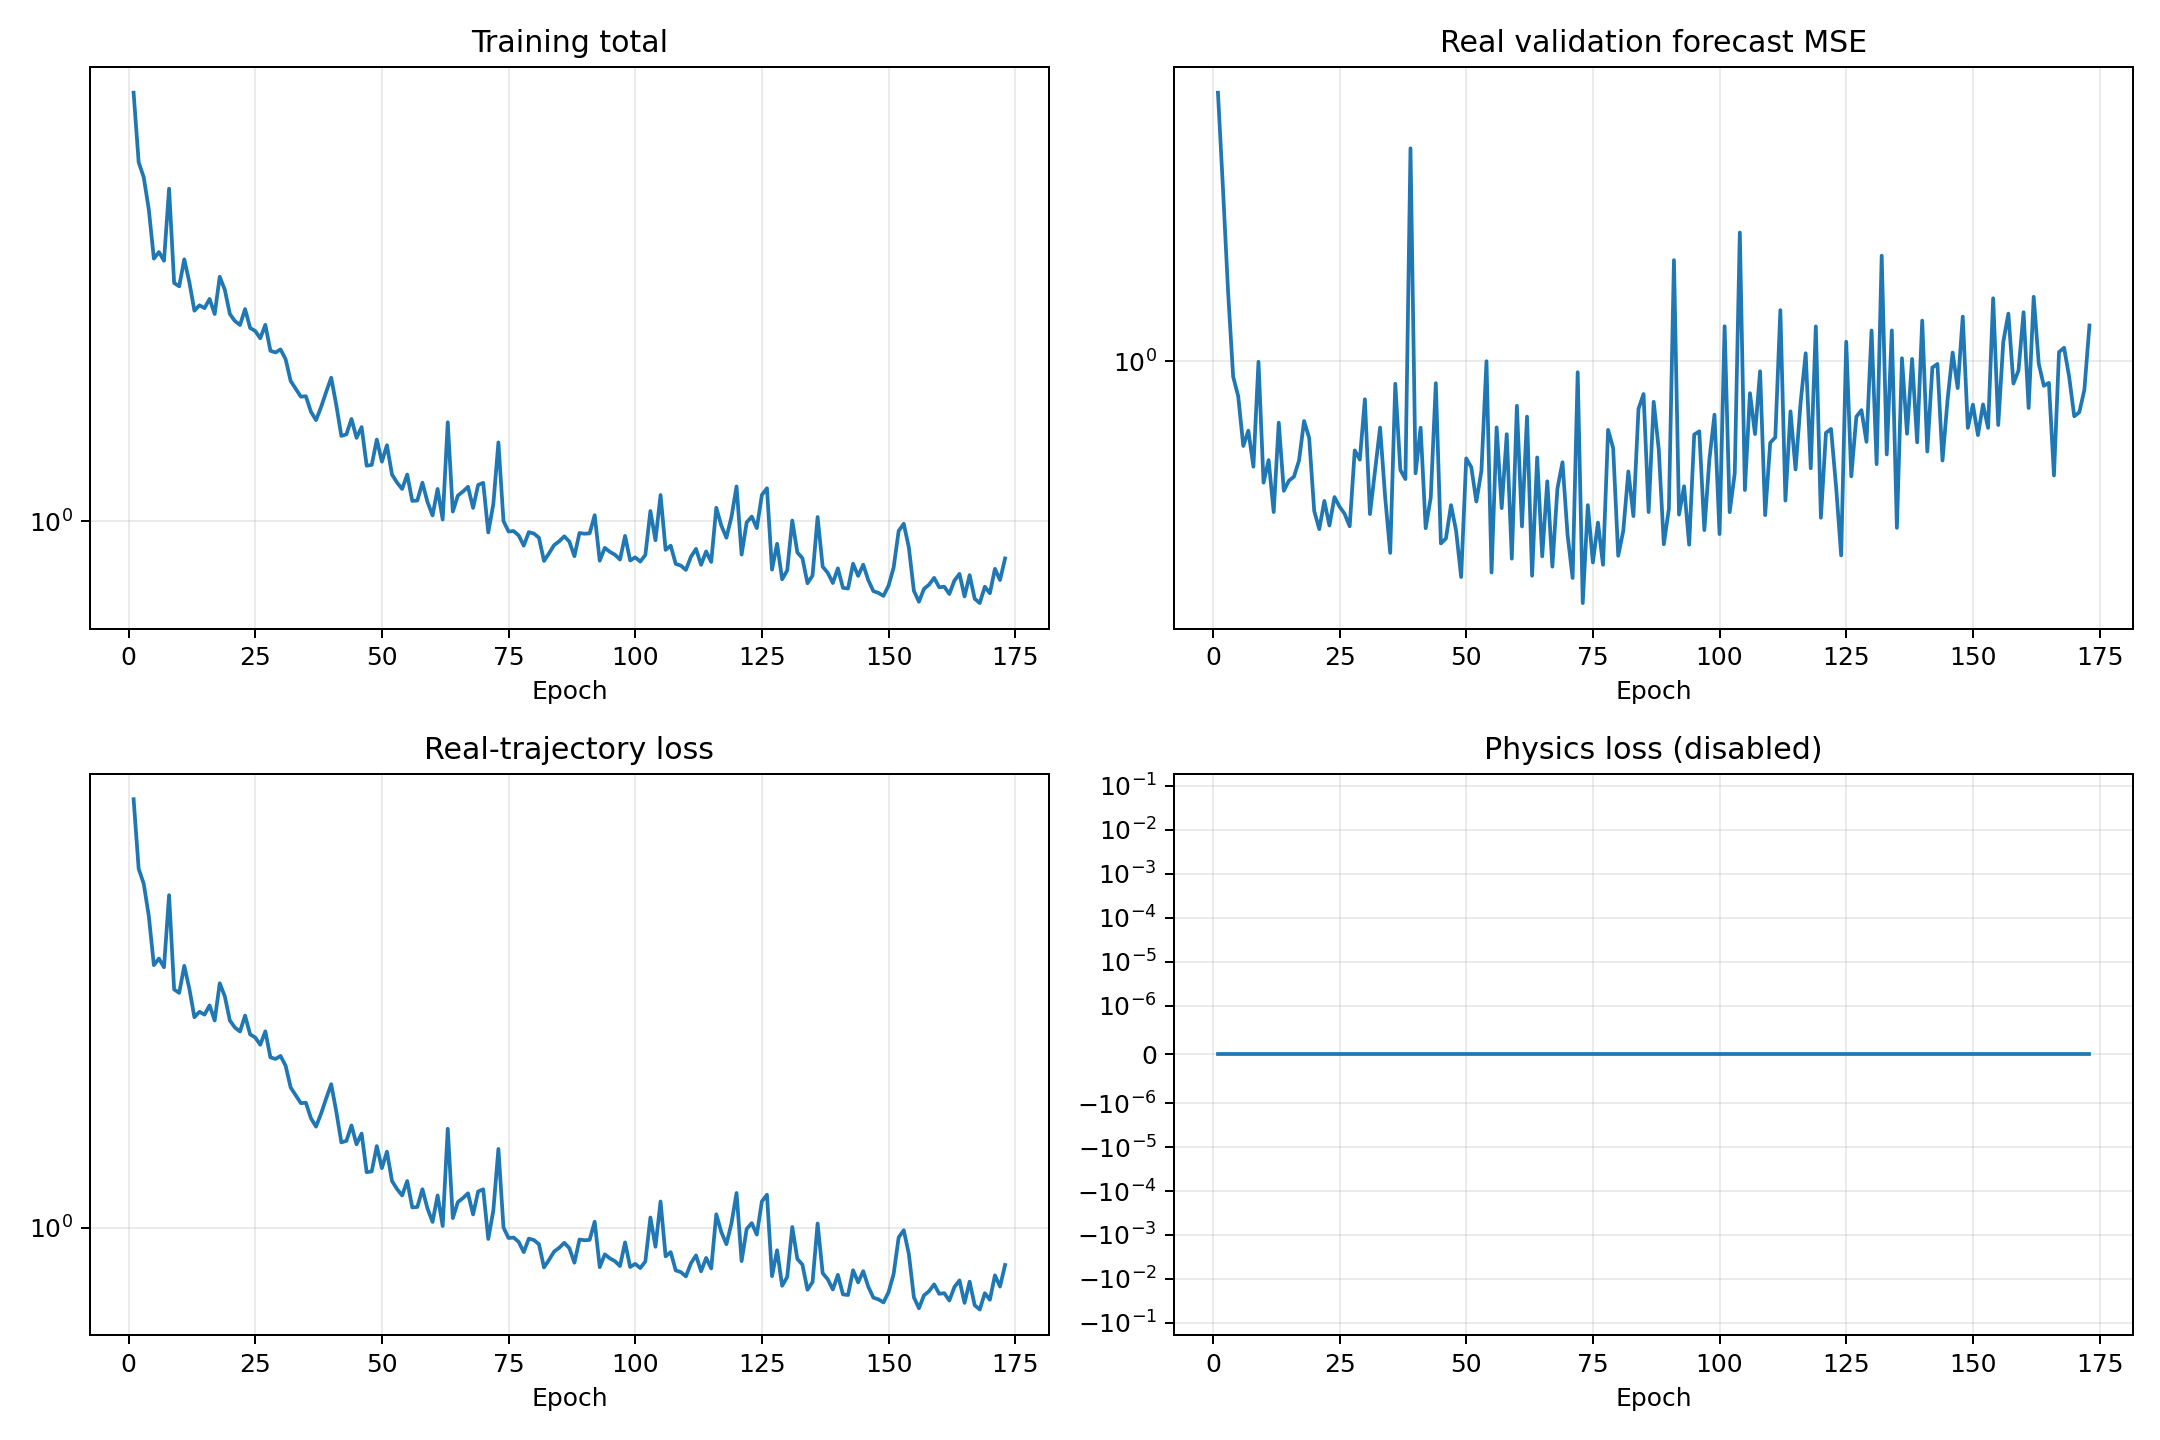

Values plotted in this chart, from the file beside it:
epoch, validation_real_forecast_mse, train_data, train_physics, train_total
1, 2.551, 7.735, 0.0, 7.735
2, 1.821, 5.551, 0.0, 5.551
3, 1.274, 5.166, 0.0, 5.166
4, 0.9486, 4.431, 0.0, 4.431
5, 0.886, 3.504, 0.0, 3.504
6, 0.7448, 3.616, 0.0, 3.616
7, 0.7858, 3.469, 0.0, 3.469
8, 0.6931, 4.893, 0.0, 4.893
9, 0.999, 3.12, 0.0, 3.12
10, 0.6557, 3.07, 0.0, 3.07
11, 0.7092, 3.493, 0.0, 3.493
12, 0.5917, 3.132, 0.0, 3.132
13, 0.8079, 2.733, 0.0, 2.733
14, 0.6371, 2.805, 0.0, 2.805
15, 0.66, 2.767, 0.0, 2.767
16, 0.6693, 2.891, 0.0, 2.891
17, 0.708, 2.69, 0.0, 2.69
18, 0.8126, 3.214, 0.0, 3.214
19, 0.7662, 3.02, 0.0, 3.02
20, 0.594, 2.69, 0.0, 2.69
21, 0.5575, 2.601, 0.0, 2.601
22, 0.6151, 2.553, 0.0, 2.553
23, 0.5646, 2.754, 0.0, 2.754
24, 0.6235, 2.517, 0.0, 2.517
25, 0.6029, 2.481, 0.0, 2.481
26, 0.5881, 2.396, 0.0, 2.396
27, 0.5631, 2.554, 0.0, 2.554
28, 0.7335, 2.257, 0.0, 2.257
29, 0.7103, 2.239, 0.0, 2.239
30, 0.8767, 2.272, 0.0, 2.272
31, 0.5875, 2.168, 0.0, 2.168
32, 0.6834, 1.954, 0.0, 1.954
33, 0.7943, 1.882, 0.0, 1.882
34, 0.6234, 1.813, 0.0, 1.813
35, 0.5133, 1.817, 0.0, 1.817
36, 0.9254, 1.687, 0.0, 1.687
37, 0.6852, 1.621, 0.0, 1.621
38, 0.6638, 1.725, 0.0, 1.725
39, 2.102, 1.853, 0.0, 1.853
40, 0.6773, 1.985, 0.0, 1.985
41, 0.7939, 1.743, 0.0, 1.743
42, 0.5593, 1.504, 0.0, 1.504
43, 0.6223, 1.515, 0.0, 1.515
44, 0.9271, 1.63, 0.0, 1.63
45, 0.5304, 1.49, 0.0, 1.49
46, 0.5396, 1.568, 0.0, 1.568
47, 0.6062, 1.304, 0.0, 1.304
48, 0.5546, 1.309, 0.0, 1.309
49, 0.4718, 1.478, 0.0, 1.478
50, 0.7134, 1.33, 0.0, 1.33
51, 0.6919, 1.438, 0.0, 1.438
52, 0.6138, 1.25, 0.0, 1.25
53, 0.6829, 1.203, 0.0, 1.203
54, 1.001, 1.167, 0.0, 1.167
55, 0.4793, 1.251, 0.0, 1.251
56, 0.7948, 1.102, 0.0, 1.102
57, 0.5999, 1.105, 0.0, 1.105
58, 0.7762, 1.203, 0.0, 1.203
59, 0.503, 1.097, 0.0, 1.097
60, 0.8571, 1.029, 0.0, 1.029
... 113 more rows
